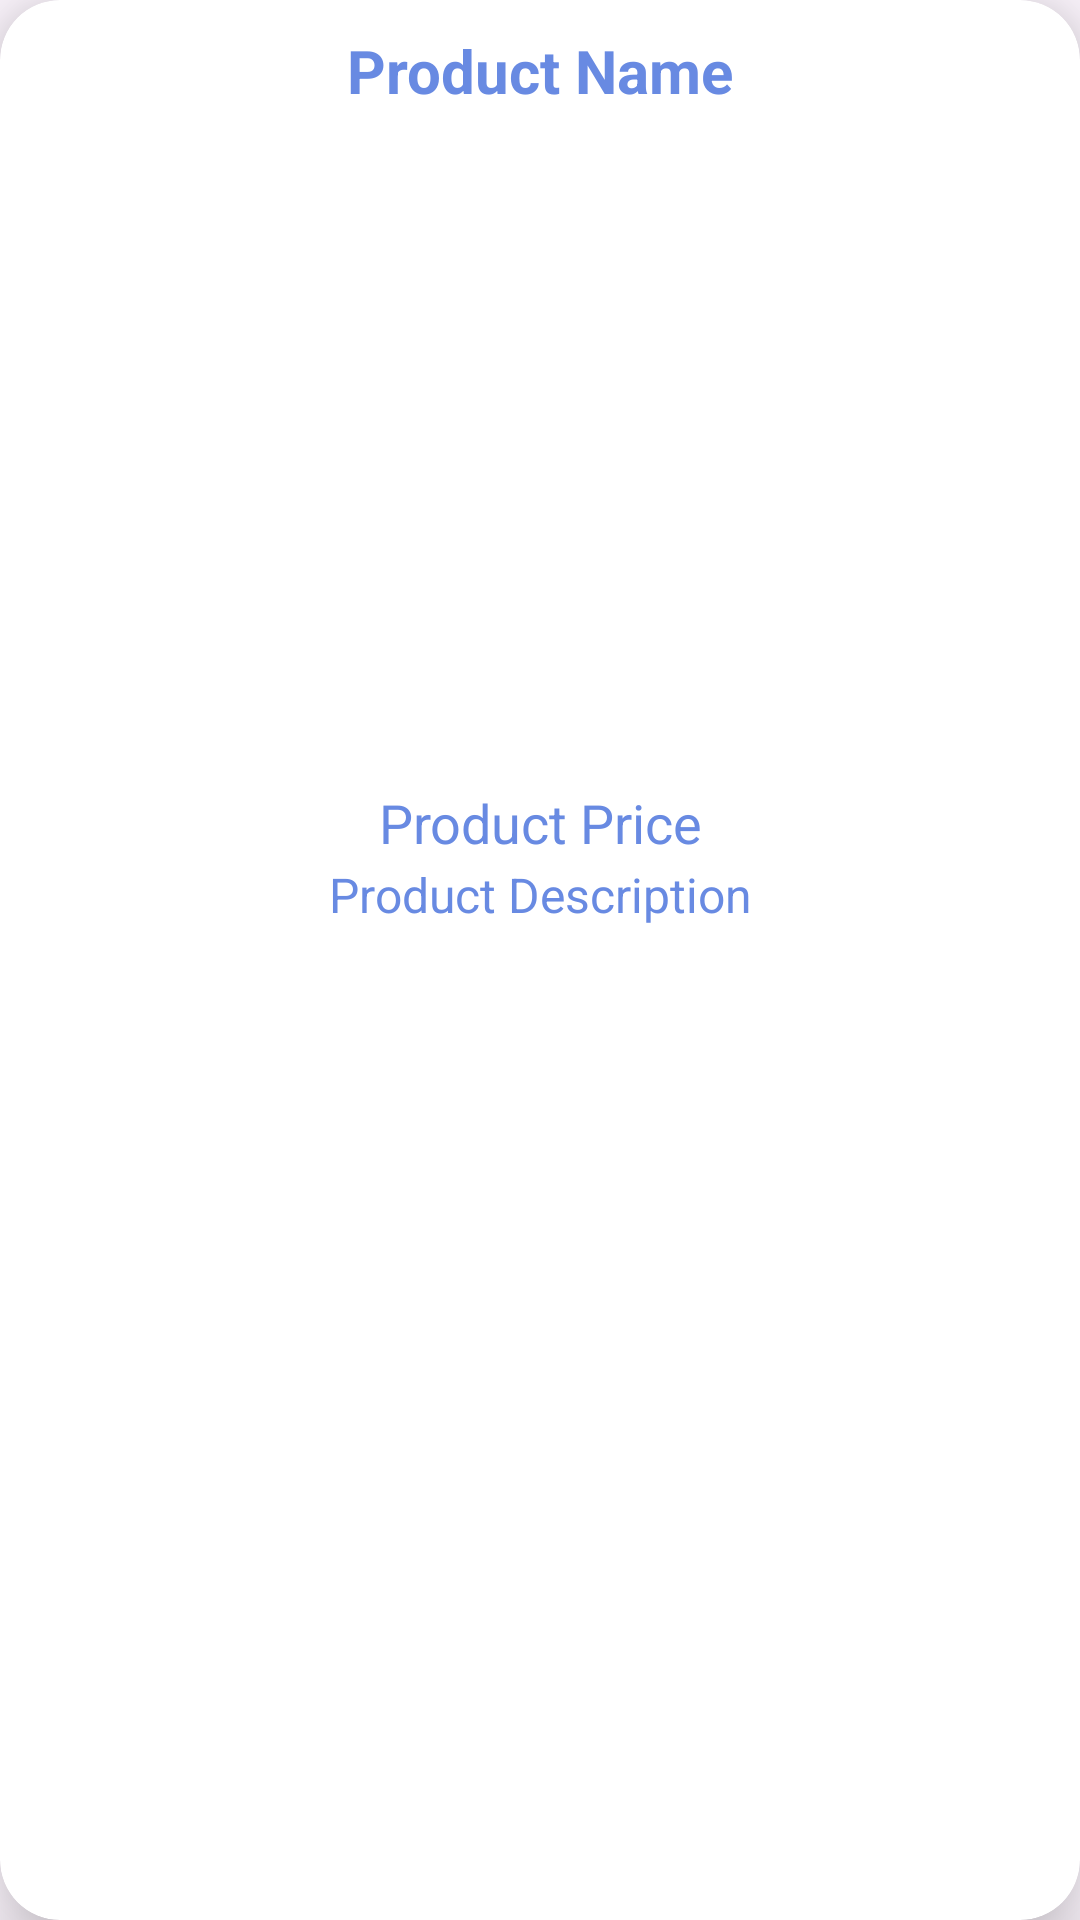

This screen was rendered from an Android layout file. Write that file and the resources it references.
<!-- AndroidManifest.xml: application theme Theme.JBMART -->
<!-- res/layout/product_items_layout.xml -->
<?xml version="1.0" encoding="utf-8"?>
<androidx.cardview.widget.CardView
    xmlns:android="http://schemas.android.com/apk/res/android"
    xmlns:app="http://schemas.android.com/apk/res-auto"
    android:layout_width="match_parent"
    android:layout_height="wrap_content"
    android:layout_marginStart="5dp"
    android:layout_marginTop="10dp"
    android:layout_marginEnd="5dp"
    android:background="@android:color/background_dark"
    app:cardCornerRadius="20dp"
    app:cardElevation="15dp">

    <RelativeLayout
        android:layout_width="match_parent"
        android:layout_height="match_parent">

        <ImageView
            android:id="@+id/product_image_home"
            android:layout_width="match_parent"
            android:layout_height="200dp"
            android:layout_below="@+id/product_name_home"
            android:layout_marginTop="25dp"
            android:scaleType="centerCrop" />

        <TextView
            android:id="@+id/product_name_home"
            android:layout_width="match_parent"
            android:layout_height="wrap_content"
            android:layout_marginTop="10dp"
            android:text="Product Name"
            android:textAlignment="center"
            android:textColor="@color/color_Primary"
            android:textSize="20sp"
            android:textStyle="bold" />

        <TextView
            android:id="@+id/product_price_home"
            android:layout_width="match_parent"
            android:layout_height="wrap_content"
            android:layout_below="@+id/product_image_home"
            android:text="Product Price"
            android:textAlignment="center"
            android:textColor="@color/colorPrimaryDark"
            android:textSize="18sp" />

        <TextView
            android:id="@+id/product_description_home"
            android:layout_width="match_parent"
            android:layout_height="wrap_content"
            android:layout_below="@+id/product_price_home"
            android:layout_marginTop="1dp"
            android:text="Product Description"
            android:textAlignment="center"
            android:textColor="@color/colorPrimaryDark"
            android:textSize="16sp" />

    </RelativeLayout>

</androidx.cardview.widget.CardView>
<!-- resources referenced by this layout -->
<resources>
  <color name="colorPrimaryDark">#688ae2</color>
  <color name="color_Primary">#688ae2</color>
  <style name="Theme.JBMART" parent="Base.Theme.JBMART" />
  <style name="Base.Theme.JBMART" parent="Theme.Material3.DayNight.NoActionBar">
          
          
  
          <item name="colorPrimary">@color/lavender</item>
  
          <item name="colorPrimaryVariant">@color/lavender</item>
  
          <item name="colorOnPrimary">@color/white</item>
          
          <item name="colorSecondary">@color/teal_200</item>
  
          <item name="colorSecondaryVariant">@color/teal_700</item>
  
  
          <item name="colorOnSecondary">@color/black</item>
  
          
  
      </style>
  <color name="lavender">#8692f7</color>
  <color name="white">#FFFFFFFF</color>
  <color name="teal_200">#FF83DAC5</color>
  <color name="teal_700">#FF818786</color>
  <color name="black">#FF000000</color>
</resources>
